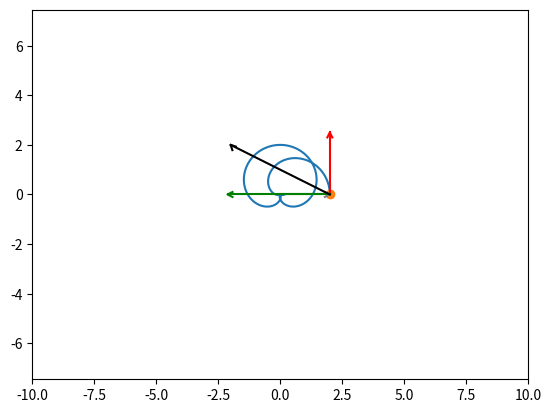

This chart was generated by the following Python code:
import numpy as np
import matplotlib.pyplot as plt
from matplotlib.animation import FuncAnimation
import sympy as sp
import math

Scale = 10
Pi = math.acos(-1)

def Rot2D(X, Y, Alpha):
    RX = X*np.cos(Alpha) - Y*np.sin(Alpha)
    RY = X*np.sin(Alpha) + Y*np.cos(Alpha)
    return RX, RY

t = sp.Symbol('t')
T = np.linspace(0, 10, 1000)

r = 1+sp.cos(t)
phi = 1.25*t
x = r * sp.cos(phi)
y = r * sp.sin(phi)
Vx = sp.diff(x, t)
Vy = sp.diff(y, t)
Ax = sp.diff(Vx, t)
Ay = sp.diff(Vy, t)
w = sp.diff(phi, t)  # angular speed

X = np.zeros_like(T)
Y = np.zeros_like(T)
VX = np.zeros_like(T)
VY = np.zeros_like(T)
AX = np.zeros_like(T)
AY = np.zeros_like(T)
W = np.zeros_like(T)

for i in np.arange(len(T)):
    X[i] = sp.Subs(x, t, T[i])
    Y[i] = sp.Subs(y, t, T[i])
    VX[i] = sp.Subs(Vx, t, T[i])
    VY[i] = sp.Subs(Vy, t, T[i])
    AX[i] = sp.Subs(Ax, t, T[i])
    AY[i] = sp.Subs(Ay, t, T[i])
    W[i] = sp.Subs(w, t, T[i])

fig = plt.figure()

ax1 = fig.add_subplot(1, 1, 1)
ax1.axis('equal')
ax1.set(xlim=[-Scale, Scale], ylim=[-Scale, Scale])
ax1.plot(X, Y)

P, = ax1.plot(X[0], Y[0], marker='o')

ArrowX = np.array([-0.2, 0, -0.2])
ArrowY = np.array([0.1, 0, -0.1])

RVLine, = ax1.plot([0, X[0]], [0, Y[0]], 'grey')  # radius-vector

RVArrowX, RVArrowY = Rot2D(ArrowX, ArrowY, math.atan2(Y[0], X[0]))
RVArrow, = ax1.plot(RVArrowX+X[0], RVArrowY+Y[0], 'grey')

VLine, = ax1.plot([X[0], X[0]+VX[0]], [Y[0], Y[0]+VY[0]], 'red')  # speed

VArrowX, VArrowY = Rot2D(ArrowX, ArrowY, math.atan2(VY[0], VX[0]))
VArrow, = ax1.plot(VArrowX+X[0]+VX[0], VArrowY+Y[0]+VY[0], 'red')

ALine, = ax1.plot([X[0], X[0]+AX[0]], [Y[0], Y[0]+AY[0]], 'green')  # acceleration

AArrowX, AArrowY = Rot2D(ArrowX, ArrowY, math.atan2(AY[0], AX[0]))
AArrow, = ax1.plot(AArrowX+X[0]+AX[0], AArrowY+Y[0]+AY[0], 'green')

RX, RY = Rot2D(X[0]+VX[0]/W[0], Y[0]+VY[0]/W[0], Pi/2)  # VX[0]/W[0] - module of radius on x
RLine, = ax1.plot([X[0], RX], [Y[0], RY], 'black')  # radius of curvature

RArrowX, RArrowY = Rot2D(ArrowX, ArrowY, math.atan2(RY, RX))
RArrow, = ax1.plot(RArrowX+RX, RArrowY+RY, 'black')

def anima(i):
    P.set_data(X[i], Y[i])
    RVLine.set_data([0, X[i]], [0, Y[i]])
    RVArrowX, RVArrowY = Rot2D(ArrowX, ArrowY, math.atan2(Y[i], X[i]))
    RVArrow.set_data(RVArrowX+X[i], RVArrowY+Y[i])
    VLine.set_data([X[i], X[i]+VX[i]], [Y[i], Y[i]+VY[i]])
    VArrowX, VArrowY = Rot2D(ArrowX, ArrowY, math.atan2(VY[i], VX[i]))
    VArrow.set_data(VArrowX+X[i]+VX[i], VArrowY+Y[i]+VY[i])
    ALine.set_data([X[i], X[i]+AX[i]], [Y[i], Y[i]+AY[i]])
    AArrowX, AArrowY = Rot2D(ArrowX, ArrowY, math.atan2(AY[i], AX[i]))
    AArrow.set_data(AArrowX+X[i]+AX[i], AArrowY+Y[i]+AY[i])
    RX, RY = Rot2D(VX[i] / W[i], VY[i] / W[i], Pi / 2)
    RLine.set_data([X[i], X[i]+RX], [Y[i], Y[i]+RY])
    RArrowX, RArrowY = Rot2D(ArrowX, ArrowY, math.atan2(RY, RX))
    RArrow.set_data(RArrowX+X[i]+RX, RArrowY+Y[i]+RY)
    return P, VLine, VArrow, ALine, AArrow, RLine, RArrow

anim = FuncAnimation(fig, anima, frames=1000, interval=100, repeat=False)

plt.show()
